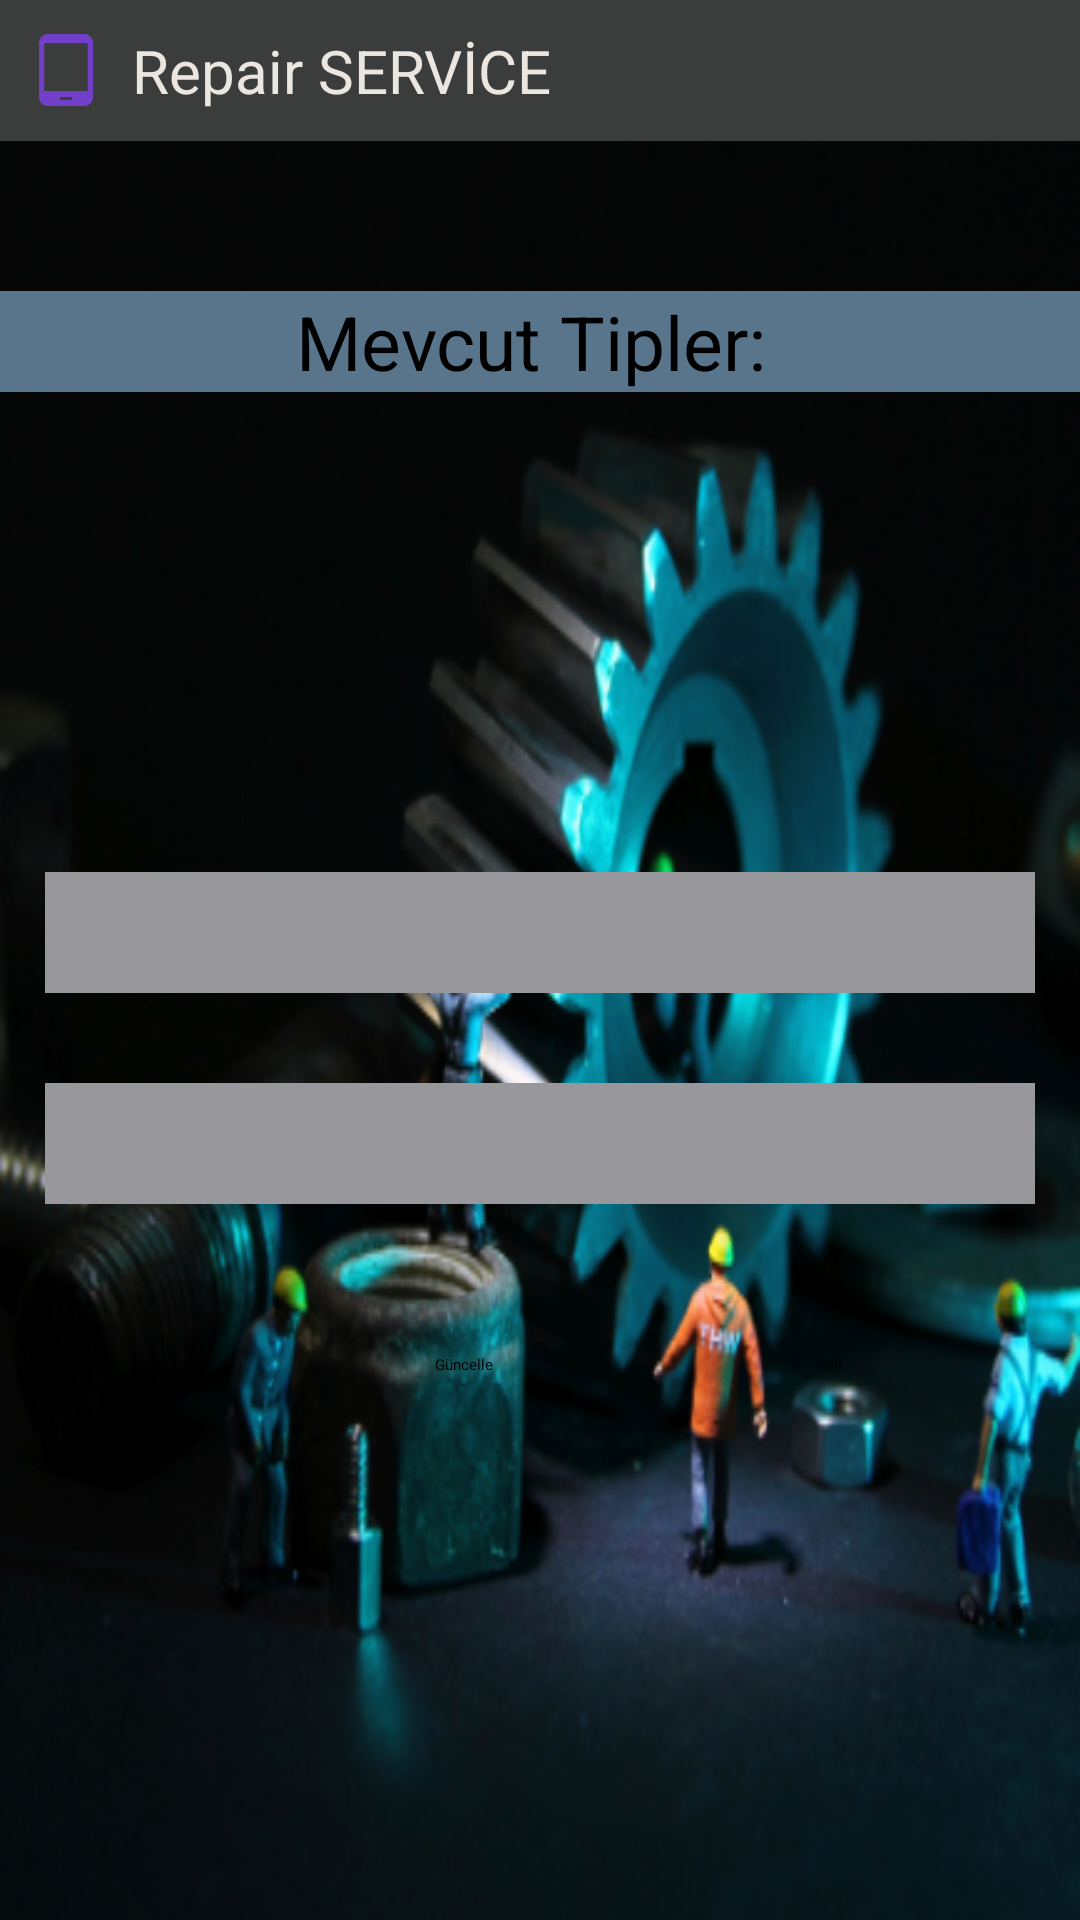

The Android layout XML behind this screen, and the referenced resources:
<!-- AndroidManifest.xml: application theme Theme.RepairService -->
<!-- res/layout/activity_tip_tanimlama.xml -->
<?xml version="1.0" encoding="utf-8"?>
<LinearLayout xmlns:android="http://schemas.android.com/apk/res/android"
    xmlns:app="http://schemas.android.com/apk/res-auto"
    xmlns:tools="http://schemas.android.com/tools"
    android:layout_width="match_parent"
    android:layout_height="match_parent"
    android:orientation="vertical"
    android:scrollbarSize="20dp"
    android:background="@drawable/onarim33"
    tools:context=".TipTanimlama">

    <include layout="@layout/baslik"/>

    <TextView
        android:id="@+id/textView2"
        android:layout_width="match_parent"
        android:layout_height="wrap_content"
        android:text="Mevcut Tipler: "
        android:textAlignment="center"
        android:background="@color/gri2"
        android:layout_marginTop="50dp"
        android:textSize="25dp" />

    <Spinner
        android:id="@+id/mevcuttiplerspinner"
        android:layout_width="match_parent"
        android:layout_height="80dp"
        android:layout_marginLeft="15dp"
        android:layout_marginRight="15dp"
        android:layout_marginTop="30dp"
        android:backgroundTint="@color/mavi1"
        android:textAlignment="center"
        />

    <EditText
        android:id="@+id/tip_adi_edit"
        android:layout_width="match_parent"
        android:layout_height="wrap_content"
        android:textSize="30dp"
        android:layout_marginBottom="30dp"
        android:background="@color/edit"
        android:layout_marginLeft="15dp"
        android:layout_marginRight="15dp"
        android:layout_marginTop="50dp">

    </EditText>

    <EditText
        android:id="@+id/tip_aciklama_edit"
        android:layout_width="match_parent"
        android:layout_height="wrap_content"
        android:layout_marginBottom="50dp"
        android:textSize="30dp"
        android:background="@color/edit"
        android:layout_marginLeft="15dp"
        android:layout_marginRight="15dp">

    </EditText>

    <LinearLayout
        android:layout_width="match_parent"
        android:layout_height="wrap_content"
        android:orientation="horizontal"
        android:layout_marginLeft="15dp"
        android:layout_marginRight="15dp">

        <Button
            android:id="@+id/tip_kaydet_button"
            android:layout_width="match_parent"
            android:layout_height="wrap_content"
            android:layout_weight="1"
            android:text="Kaydet"
            android:backgroundTint="@color/gri2"
            android:layout_marginRight="3dp">

        </Button>

        <Button
            android:id="@+id/tip_guncelle_button"
            android:layout_width="match_parent"
            android:layout_height="wrap_content"
            android:layout_weight="1"
            android:text="Güncelle"
            android:backgroundTint="@color/gri2"
            android:layout_marginRight="3dp">

        </Button>

        <Button
            android:id="@+id/tip_sil_button"
            android:layout_width="match_parent"
            android:layout_height="wrap_content"
            android:layout_weight="1.3"
            android:text="Sil"
            android:backgroundTint="@color/gri2">

        </Button>

    </LinearLayout>




</LinearLayout>
<!-- res/layout/baslik.xml (included above) -->
<?xml version="1.0" encoding="utf-8"?>
<RelativeLayout xmlns:android="http://schemas.android.com/apk/res/android"
    android:layout_width="match_parent"
    android:layout_height="wrap_content"

    android:background="#3B3C3C">

    <RelativeLayout
        android:layout_width="match_parent"
        android:layout_height="wrap_content"
        android:padding="10dp">

        <ImageView
            android:id="@+id/homeIcon"
            android:layout_width="wrap_content"
            android:layout_height="wrap_content"
            android:src="@drawable/baseline_tablet_android_24"
            android:layout_centerVertical="true"
            android:onClick="homeClick"
            >

        </ImageView>

        <TextView
            android:id="@+id/titleTextView"
            android:layout_width="wrap_content"
            android:layout_height="wrap_content"
            android:layout_marginStart="10dp"
            android:layout_toEndOf="@+id/homeIcon"
            android:text="Repair SERVİCE"
            android:textColor="@color/krem"
            android:textSize="20sp"

            android:layout_centerVertical="true"
            >

        </TextView>

        <ImageView
            android:id="@+id/homeIcon2"
            android:layout_width="wrap_content"
            android:layout_height="wrap_content"
            android:src="@drawable/twotone_stars_24"
            android:layout_centerVertical="true"
            android:layout_marginLeft="350dp"
            android:onClick="homeClick"
            >

        </ImageView>
    </RelativeLayout>

</RelativeLayout>
<!-- resources referenced by this layout -->
<resources>
  <color name="edit">#98989C</color>
  <color name="gri2">#58758C</color>
  <color name="krem">#EBE7E0</color>
  <color name="mavi1">#6FA9D6</color>
  <!-- drawable baseline_tablet_android_24 (drawable) -->
  <vector android:height="24dp" android:tint="#723FC9"
      android:viewportHeight="24" android:viewportWidth="24"
      android:width="24dp" xmlns:android="http://schemas.android.com/apk/res/android">
      <path android:fillColor="@android:color/white" android:pathData="M18,0H6C4.34,0 3,1.34 3,3v18c0,1.66 1.34,3 3,3h12c1.66,0 3,-1.34 3,-3V3C21,1.34 19.66,0 18,0zM14,22h-4v-1h4V22zM19.25,19H4.75V3h14.5V19z"/>
  </vector>
  <!-- drawable onarim33: png bitmap (drawable, 271257 bytes) -->
  <!-- drawable twotone_stars_24 (drawable) -->
  <vector android:height="24dp" android:tint="#723FC9"
      android:viewportHeight="24" android:viewportWidth="24"
      android:width="24dp" xmlns:android="http://schemas.android.com/apk/res/android">
      <path android:fillAlpha="0.3"
          android:fillColor="@android:color/white"
          android:pathData="M19.47,9.16c-1.1,-2.87 -3.8,-4.95 -7.01,-5.14l2,4.71 5.01,0.43zM11.54,4.02c-3.22,0.18 -5.92,2.27 -7.02,5.15l5.02,-0.43 2,-4.72zM4.23,10.14C4.08,10.74 4,11.36 4,12c0,2.48 1.14,4.7 2.91,6.17l1.11,-4.75 -3.79,-3.28zM19.77,10.13l-3.79,3.28 1.1,4.76C18.86,16.7 20,14.48 20,12c0,-0.64 -0.09,-1.27 -0.23,-1.87zM7.84,18.82c1.21,0.74 2.63,1.18 4.15,1.18 1.53,0 2.95,-0.44 4.17,-1.18L12,16.31l-4.16,2.51z" android:strokeAlpha="0.3"/>
      <path android:fillColor="@android:color/white" android:pathData="M11.99,2C6.47,2 2,6.48 2,12s4.47,10 9.99,10C17.52,22 22,17.52 22,12S17.52,2 11.99,2zM19.47,9.16l-5.01,-0.43 -2,-4.71c3.21,0.19 5.91,2.27 7.01,5.14zM12,8.06l1.09,2.56 2.78,0.24 -2.11,1.83 0.63,2.73L12,13.98l-2.39,1.44 0.63,-2.72 -2.11,-1.83 2.78,-0.24L12,8.06zM11.54,4.02l-2,4.72 -5.02,0.43c1.1,-2.88 3.8,-4.97 7.02,-5.15zM4,12c0,-0.64 0.08,-1.26 0.23,-1.86l3.79,3.28 -1.11,4.75C5.14,16.7 4,14.48 4,12zM11.99,20c-1.52,0 -2.94,-0.44 -4.15,-1.18L12,16.31l4.16,2.51c-1.22,0.74 -2.64,1.18 -4.17,1.18zM17.09,18.17l-1.1,-4.76 3.79,-3.28c0.13,0.6 0.22,1.23 0.22,1.87 0,2.48 -1.14,4.7 -2.91,6.17z"/>
  </vector>
</resources>
